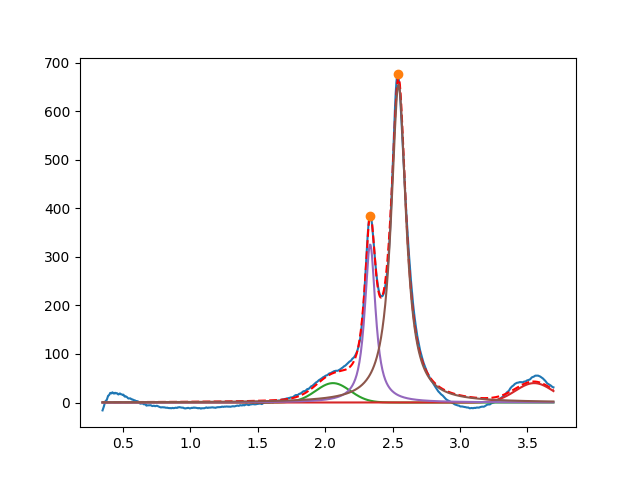

The data file committed next to this chart (first rows):
2.058215320276826521e+00, 3.999999999999999289e+01, 2.999999999999999334e-01, 9.999999999999998890e-01
3.549999999999999378e+00, 3.999999999999999289e+01, 3.278602685944742023e-01, 9.999999999999998890e-01
2.333850466670248647e+00, 3.258934867171479937e+02, 9.551787039962555959e-02, 7.546577904114631918e-02
2.544572363372441082e+00, 6.548027489463007669e+02, 1.324537964782415700e-01, 1.255595523079164853e-02
